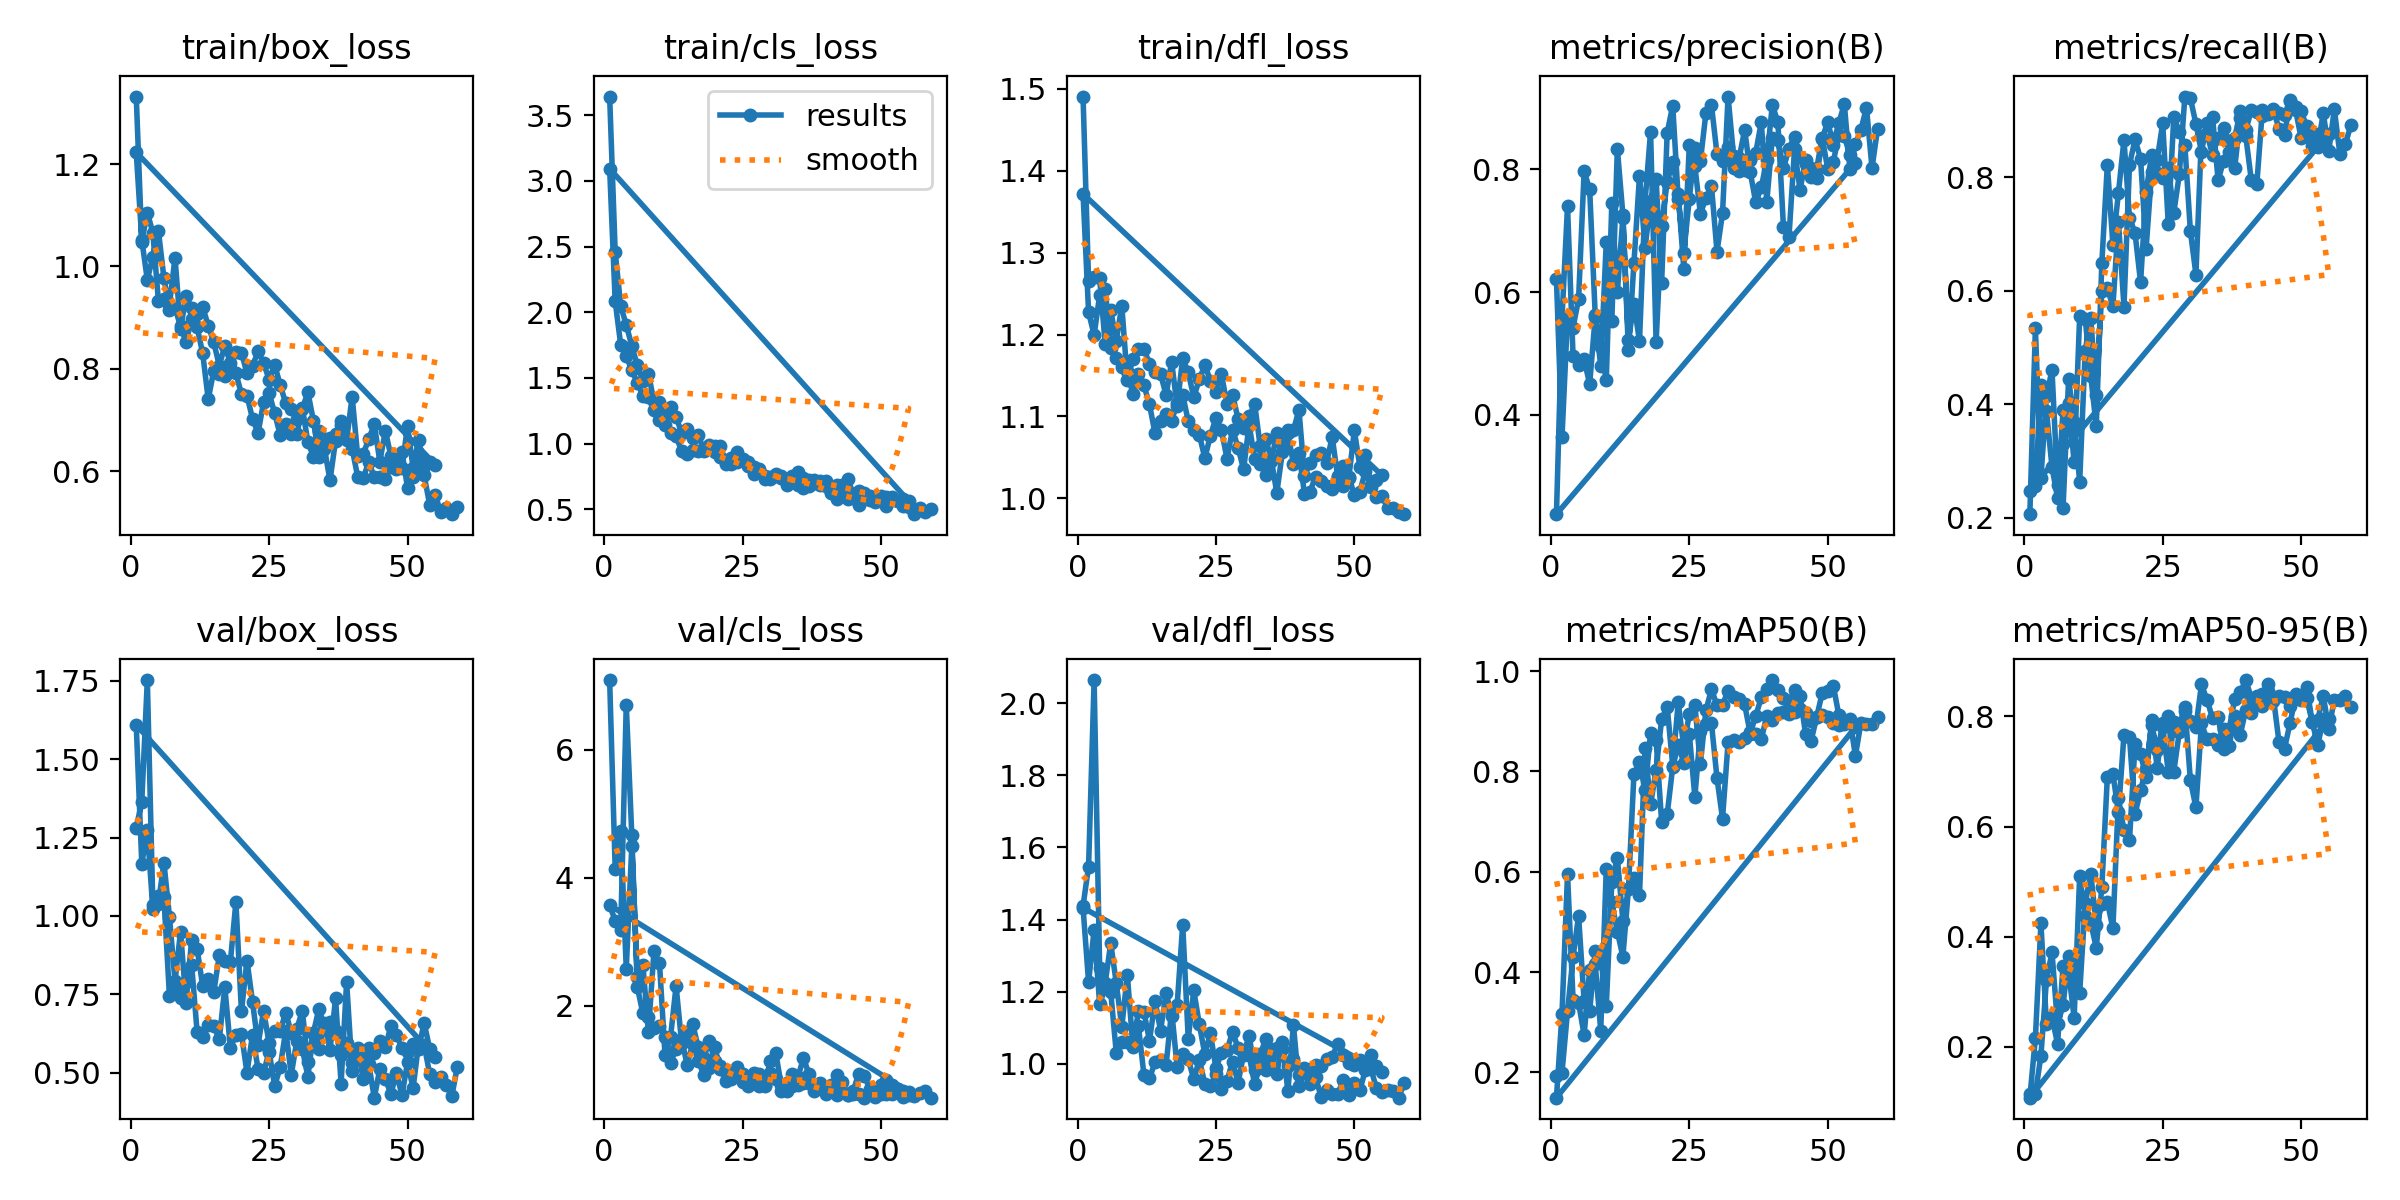

Data behind this chart, as committed beside it:
epoch, time, train/box_loss, train/cls_loss, train/dfl_loss, metrics/precision(B), metrics/recall(B), metrics/mAP50(B), metrics/mAP50-95(B), val/box_loss, val/cls_loss, val/dfl_loss, lr/pg0, lr/pg1, lr/pg2
1, 49.79, 1.332, 3.643, 1.491, 0.6209, 0.2064, 0.1933, 0.1145, 1.281, 7.091, 1.438, 0.08911, 0.00011, 0.00011
2, 70.41, 1.049, 2.459, 1.266, 0.363, 0.5333, 0.1993, 0.1149, 1.364, 4.139, 1.547, 0.07723, 0.0002277, 0.0002277
3, 96.37, 1.105, 2.047, 1.27, 0.56, 0.2702, 0.3214, 0.1842, 1.752, 4.738, 2.064, 0.06534, 0.0003431, 0.0003431
4, 125.8, 1.066, 1.905, 1.269, 0.542, 0.4144, 0.4307, 0.3216, 1.036, 2.582, 1.265, 0.05346, 0.000456, 0.000456
5, 158.8, 0.9331, 1.744, 1.188, 0.589, 0.4602, 0.5119, 0.372, 1.039, 4.495, 1.224, 0.04157, 0.0005666, 0.0005666
6, 196, 0.9355, 1.597, 1.23, 0.797, 0.2586, 0.3421, 0.2407, 1.17, 2.446, 1.335, 0.02967, 0.0006749, 0.0006749
7, 232.8, 0.9252, 1.48, 1.192, 0.7675, 0.2178, 0.3216, 0.2758, 0.9968, 2.646, 1.224, 0.01778, 0.0007807, 0.0007807
8, 263.5, 1.017, 1.533, 1.235, 0.5632, 0.4444, 0.4427, 0.3645, 0.7915, 1.596, 1.102, 0.005884, 0.0008842, 0.0008842
9, 301.7, 0.8781, 1.323, 1.144, 0.5113, 0.3692, 0.4315, 0.3281, 0.9499, 2.852, 1.247, 0.0009208, 0.0009208, 0.0009208
10, 351.8, 0.9416, 1.319, 1.17, 0.4564, 0.2635, 0.3317, 0.2982, 0.7232, 2.673, 1.048, 0.0009109, 0.0009109, 0.0009109
11, 385.9, 0.918, 1.222, 1.182, 0.745, 0.4942, 0.579, 0.4605, 0.9233, 1.233, 1.146, 0.000901, 0.000901, 0.000901
12, 417.9, 0.9066, 1.278, 1.182, 0.6005, 0.5523, 0.6278, 0.5146, 0.8946, 1.514, 1.144, 0.0008911, 0.0008911, 0.0008911
13, 448.5, 0.9209, 1.206, 1.164, 0.7215, 0.4156, 0.5022, 0.4214, 0.7762, 2.312, 1.064, 0.0008812, 0.0008812, 0.0008812
14, 479.9, 0.8842, 1.08, 1.154, 0.5221, 0.5991, 0.5647, 0.4597, 0.8, 1.426, 1.175, 0.0008713, 0.0008713, 0.0008713
15, 516.8, 0.8516, 1.112, 1.152, 0.581, 0.604, 0.5865, 0.4632, 0.7571, 1.585, 1.092, 0.0008614, 0.0008614, 0.0008614
16, 546.1, 0.8064, 1.044, 1.126, 0.5199, 0.5723, 0.5527, 0.4151, 0.8739, 1.715, 1.197, 0.0008515, 0.0008515, 0.0008515
17, 571.2, 0.8449, 1.067, 1.167, 0.7467, 0.7217, 0.8472, 0.6517, 0.8546, 1.353, 1.134, 0.0008416, 0.0008416, 0.0008416
18, 602.2, 0.8112, 0.9522, 1.112, 0.8615, 0.5719, 0.734, 0.5928, 0.8531, 1.189, 1.164, 0.0008317, 0.0008317, 0.0008317
19, 632.8, 0.833, 0.9887, 1.171, 0.5186, 0.8218, 0.8032, 0.5756, 1.045, 1.449, 1.386, 0.0008218, 0.0008218, 0.0008218
20, 667.9, 0.8317, 0.9838, 1.154, 0.7081, 0.8661, 0.904, 0.7493, 0.6956, 1.139, 1.07, 0.0008119, 0.0008119, 0.0008119
21, 712.8, 0.7912, 0.9798, 1.123, 0.7798, 0.8323, 0.9293, 0.7315, 0.8576, 1.063, 1.204, 0.000802, 0.000802, 0.000802
22, 744.1, 0.8051, 0.8444, 1.145, 0.812, 0.6741, 0.8114, 0.6905, 0.7262, 0.9675, 1.11, 0.0007921, 0.0007921, 0.0007921
23, 775, 0.8343, 0.8905, 1.162, 0.7607, 0.8092, 0.9379, 0.7934, 0.5884, 0.9513, 1.027, 0.0007822, 0.0007822, 0.0007822
24, 812.6, 0.8112, 0.9364, 1.144, 0.638, 0.807, 0.8475, 0.7062, 0.6972, 1.045, 1.085, 0.0007723, 0.0007723, 0.0007723
25, 868.4, 0.7788, 0.8777, 1.129, 0.84, 0.7975, 0.9152, 0.7875, 0.5934, 0.9425, 0.9883, 0.0007624, 0.0007624, 0.0007624
26, 905.4, 0.8081, 0.8591, 1.151, 0.8055, 0.8164, 0.9325, 0.8006, 0.6342, 0.8283, 1.03, 0.0007525, 0.0007525, 0.0007525
27, 949, 0.7683, 0.8207, 1.115, 0.7278, 0.7372, 0.8147, 0.6999, 0.6333, 0.9565, 1.038, 0.0007426, 0.0007426, 0.0007426
28, 996.2, 0.7327, 0.7898, 1.127, 0.7535, 0.8048, 0.9214, 0.7714, 0.6915, 0.9328, 1.089, 0.0007327, 0.0007327, 0.0007327
29, 1035, 0.7214, 0.7284, 1.097, 0.7731, 0.9417, 0.9638, 0.8096, 0.6277, 0.7607, 1.045, 0.0007228, 0.0007228, 0.0007228
30, 1077, 0.7013, 0.7468, 1.086, 0.666, 0.9385, 0.9318, 0.7909, 0.6403, 0.9487, 1.028, 0.0007129, 0.0007129, 0.0007129
31, 1105, 0.7219, 0.7712, 1.1, 0.7287, 0.8934, 0.9323, 0.781, 0.6966, 0.8518, 1.078, 0.000703, 0.000703, 0.000703
32, 1140, 0.7542, 0.7525, 1.115, 0.9188, 0.8445, 0.9607, 0.858, 0.534, 0.6718, 0.9843, 0.0006931, 0.0006931, 0.0006931
33, 1172, 0.6987, 0.6972, 1.063, 0.8211, 0.8956, 0.9476, 0.8302, 0.627, 0.6654, 1.027, 0.0006832, 0.0006832, 0.0006832
34, 1205, 0.6275, 0.724, 1.028, 0.8188, 0.9061, 0.9438, 0.7968, 0.7046, 0.7513, 1.068, 0.0006733, 0.0006733, 0.0006733
35, 1245, 0.6509, 0.6828, 1.045, 0.8646, 0.7945, 0.9333, 0.7998, 0.6444, 0.8872, 1.042, 0.0006634, 0.0006634, 0.0006634
36, 1284, 0.6649, 0.7377, 1.079, 0.7955, 0.8286, 0.8754, 0.7403, 0.6604, 1.18, 1.043, 0.0006535, 0.0006535, 0.0006535
37, 1312, 0.6731, 0.7268, 1.066, 0.7463, 0.8442, 0.9107, 0.7772, 0.6342, 0.9409, 1.041, 0.0006436, 0.0006436, 0.0006436
38, 1347, 0.6907, 0.7241, 1.083, 0.7706, 0.8684, 0.9473, 0.8317, 0.5555, 0.7277, 0.9936, 0.0006337, 0.0006337, 0.0006337
39, 1378, 0.6608, 0.7123, 1.083, 0.8159, 0.9154, 0.9637, 0.8435, 0.5932, 0.7929, 1.014, 0.0006238, 0.0006238, 0.0006238
40, 1409, 0.7458, 0.7156, 1.108, 0.9056, 0.8723, 0.982, 0.8659, 0.5304, 0.6172, 0.9699, 0.0006139, 0.0006139, 0.0006139
41, 1445, 0.6287, 0.6334, 1.027, 0.8766, 0.7946, 0.962, 0.8337, 0.5508, 0.7626, 0.9897, 0.000604, 0.000604, 0.000604
42, 1478, 0.6335, 0.6825, 1.043, 0.7069, 0.7878, 0.9466, 0.8312, 0.5547, 0.9208, 0.9857, 0.0005941, 0.0005941, 0.0005941
43, 1513, 0.6627, 0.6819, 1.053, 0.6895, 0.9183, 0.9383, 0.8406, 0.5791, 0.8134, 0.9981, 0.0005842, 0.0005842, 0.0005842
44, 1547, 0.6916, 0.7297, 1.056, 0.8327, 0.912, 0.9627, 0.8588, 0.5616, 0.6093, 0.9956, 0.0005743, 0.0005743, 0.0005743
45, 1578, 0.6187, 0.6196, 1.044, 0.7667, 0.9172, 0.9506, 0.8338, 0.5997, 0.6758, 1.013, 0.0005644, 0.0005644, 0.0005644
46, 1620, 0.6791, 0.6374, 1.075, 0.8151, 0.8854, 0.8746, 0.7536, 0.5806, 0.9409, 1.02, 0.0005545, 0.0005545, 0.0005545
47, 1650, 0.6287, 0.6212, 1.026, 0.7882, 0.8744, 0.8608, 0.7417, 0.6491, 0.9053, 1.057, 0.0005446, 0.0005446, 0.0005446
48, 1686, 0.6042, 0.5684, 1.015, 0.801, 0.9338, 0.9082, 0.7876, 0.62, 0.7028, 1.024, 0.0005347, 0.0005347, 0.0005347
49, 1716, 0.6058, 0.5809, 1.025, 0.8518, 0.9182, 0.9557, 0.8361, 0.5774, 0.6583, 1.002, 0.0005248, 0.0005248, 0.0005248
50, 1745, 0.6885, 0.6053, 1.083, 0.8013, 0.8686, 0.9592, 0.8365, 0.5664, 0.7619, 0.9961, 0.0005149, 0.0005149, 0.0005149
51, 1786, 0.6066, 0.5968, 1.039, 0.812, 0.8738, 0.9711, 0.8534, 0.5912, 0.837, 1.012, 0.000505, 0.000505, 0.000505
52, 1816, 0.6604, 0.5938, 1.052, 0.8562, 0.8648, 0.9128, 0.7902, 0.5754, 0.76, 0.9935, 0.0004951, 0.0004951, 0.0004951
53, 1851, 0.6109, 0.5656, 1.016, 0.854, 0.876, 0.8969, 0.7478, 0.6593, 0.7046, 1.025, 0.0004852, 0.0004852, 0.0004852
54, 1896, 0.6176, 0.5791, 1.023, 0.8239, 0.857, 0.9, 0.7948, 0.5762, 0.6716, 0.993, 0.0004753, 0.0004753, 0.0004753
55, 1931, 0.6127, 0.5637, 1.028, 0.8109, 0.8764, 0.888, 0.7958, 0.5487, 0.6607, 0.9778, 0.0004654, 0.0004654, 0.0004654
1, 38.16, 1.223, 3.094, 1.372, 0.2379, 0.2481, 0.1496, 0.1078, 1.609, 3.572, 1.433, 0.08218, 0.00018, 0.00018
2, 73.05, 1.052, 2.083, 1.227, 0.5571, 0.2564, 0.3162, 0.2158, 1.166, 3.333, 1.227, 0.06337, 0.0003663, 0.0003663
3, 118.8, 0.974, 1.752, 1.199, 0.7402, 0.434, 0.5953, 0.4241, 1.273, 3.191, 1.372, 0.04455, 0.0005489, 0.0005489
4, 164, 1.019, 1.665, 1.248, 0.4953, 0.3881, 0.3448, 0.2413, 1.022, 6.706, 1.166, 0.02573, 0.0007277, 0.0007277
5, 215.4, 1.07, 1.561, 1.256, 0.4811, 0.2895, 0.3389, 0.2543, 1.065, 4.67, 1.21, 0.006903, 0.0009028, 0.0009028
... 54 more rows
